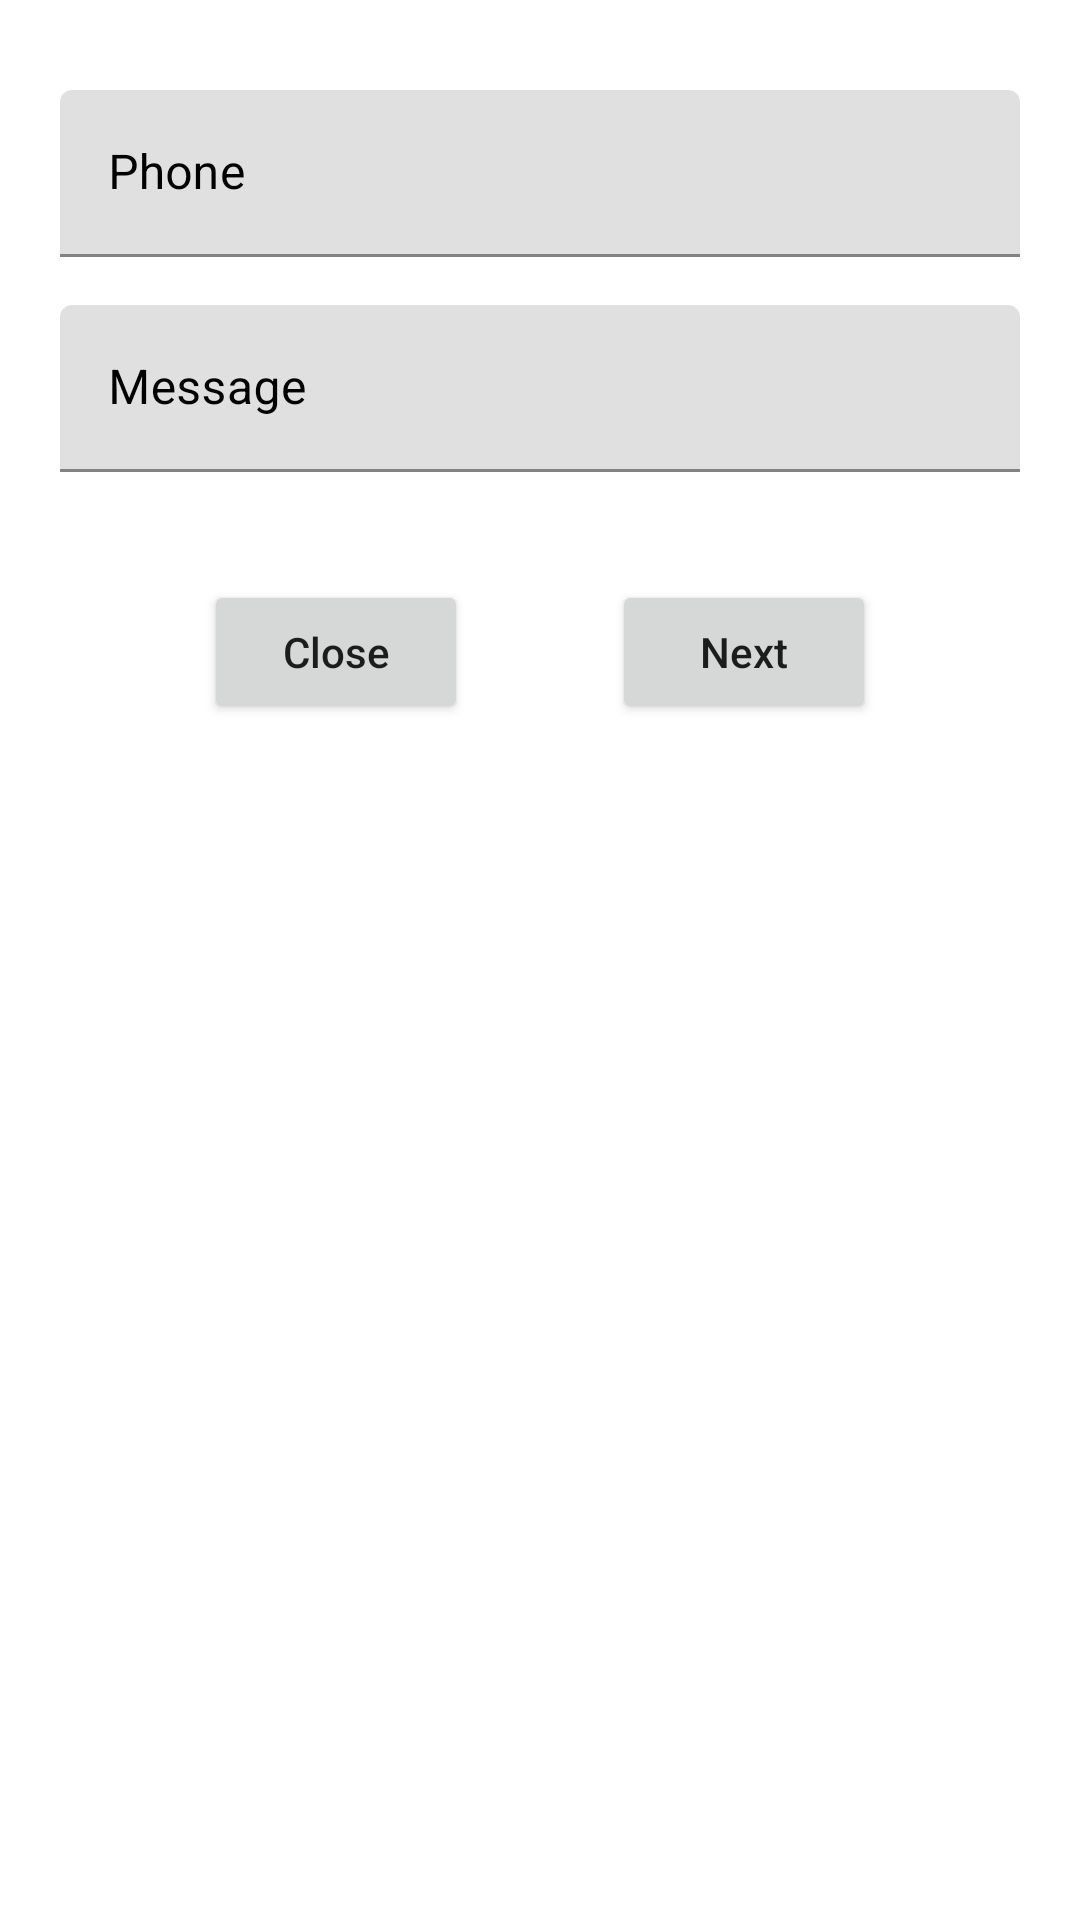

Layout XML and referenced resources for this Android screen:
<!-- AndroidManifest.xml: application theme Theme.DBTask -->
<!-- res/layout/fragment_add.xml -->
<?xml version="1.0" encoding="utf-8"?>
<androidx.constraintlayout.widget.ConstraintLayout xmlns:android="http://schemas.android.com/apk/res/android"
    xmlns:app="http://schemas.android.com/apk/res-auto"
    xmlns:tools="http://schemas.android.com/tools"
    android:layout_width="match_parent"
    android:layout_height="match_parent"
    tools:context=".view.AddFragment">

    

    <com.google.android.material.textfield.TextInputLayout
        android:id="@+id/textInputLayout2"
        android:layout_width="0dp"
        android:layout_height="wrap_content"
        android:hint="@string/phone"
        android:textColorHint="#000000"
        app:layout_constraintBottom_toTopOf="@+id/textInputLayout"
        app:layout_constraintEnd_toEndOf="@id/guidelineEnd"
        app:layout_constraintStart_toStartOf="@+id/guidelineStart"
        app:layout_constraintTop_toTopOf="@id/guidelineTop">

        <com.google.android.material.textfield.TextInputEditText
            android:id="@+id/phonenum"
            android:layout_width="match_parent"
            android:layout_height="wrap_content"
            android:inputType="number"
            android:textColor="#000000" />
    </com.google.android.material.textfield.TextInputLayout>

    <com.google.android.material.textfield.TextInputLayout
        android:id="@+id/textInputLayout"
        android:layout_width="0dp"
        android:layout_height="wrap_content"
        android:hint="@string/msg"
        android:layout_marginTop="16dp"
        android:textColorHint="#000000"
        app:layout_constraintBottom_toTopOf="@+id/next"
        app:layout_constraintEnd_toEndOf="@id/guidelineEnd"
        app:layout_constraintStart_toStartOf="@id/guidelineStart"
        app:layout_constraintTop_toBottomOf="@+id/textInputLayout2">

        <com.google.android.material.textfield.TextInputEditText
            android:id="@+id/msgval"
            android:layout_width="match_parent"
            android:layout_height="wrap_content"
            android:inputType="textShortMessage"
            android:textColor="#000000" />
    </com.google.android.material.textfield.TextInputLayout>

    <Button
        android:id="@+id/next"
        android:layout_width="wrap_content"
        android:layout_height="wrap_content"
        android:text="@string/next"
        android:textAllCaps="false"
        android:layout_marginTop="36dp"
        app:layout_constraintEnd_toStartOf="@id/guidelineEnd"
        app:layout_constraintTop_toBottomOf="@id/textInputLayout"
        app:layout_constraintStart_toEndOf="@id/close"/>


    <Button
        android:id="@+id/close"
        android:layout_width="wrap_content"
        android:layout_height="wrap_content"
        android:text="@string/close"
        android:textAllCaps="false"
        app:layout_constraintStart_toEndOf="@id/guidelineStart"
        app:layout_constraintTop_toTopOf="@id/next"
        app:layout_constraintEnd_toStartOf="@id/next"/>

    <androidx.constraintlayout.widget.Guideline
        android:id="@+id/guidelineStart"
        android:layout_width="wrap_content"
        android:layout_height="wrap_content"
        android:orientation="vertical"
        app:layout_constraintGuide_begin="20dp" />

    <androidx.constraintlayout.widget.Guideline
        android:id="@+id/guidelineEnd"
        android:layout_width="wrap_content"
        android:layout_height="wrap_content"
        android:orientation="vertical"
        app:layout_constraintGuide_end="20dp" />

    <androidx.constraintlayout.widget.Guideline
        android:id="@+id/guidelineTop"
        android:layout_width="wrap_content"
        android:layout_height="wrap_content"
        android:orientation="horizontal"
        app:layout_constraintGuide_begin="30dp" />

    <androidx.constraintlayout.widget.Guideline
        android:id="@+id/guidelineBottom"
        android:layout_width="wrap_content"
        android:layout_height="wrap_content"
        android:orientation="horizontal"
        app:layout_constraintGuide_end="30dp"/>

</androidx.constraintlayout.widget.ConstraintLayout>
<!-- resources referenced by this layout -->
<resources>
  <string name="close">Close</string>
  <string name="msg">Message</string>
  <string name="next">Next</string>
  <string name="phone">Phone</string>
  <style name="Theme.DBTask" parent="Base.Theme.DBTask" />
  <style name="Base.Theme.DBTask" parent="Theme.MaterialComponents.DayNight.DarkActionBar">
          
          
      </style>
</resources>
